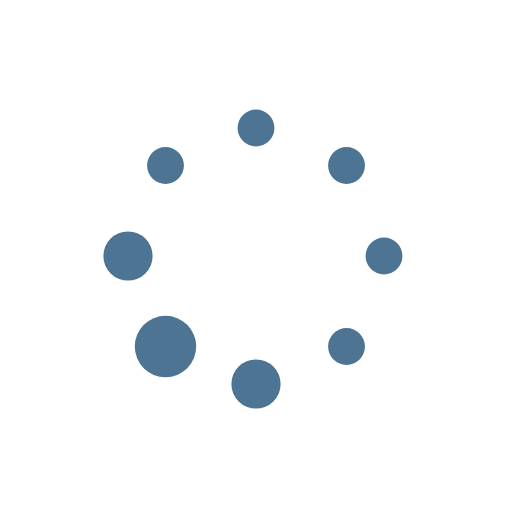
t = 0.00 s
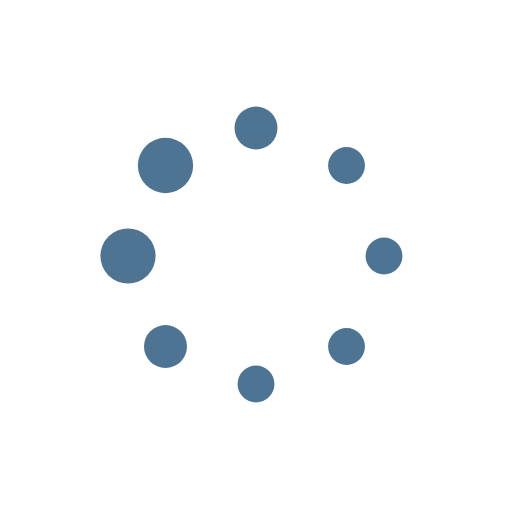
t = 0.24 s
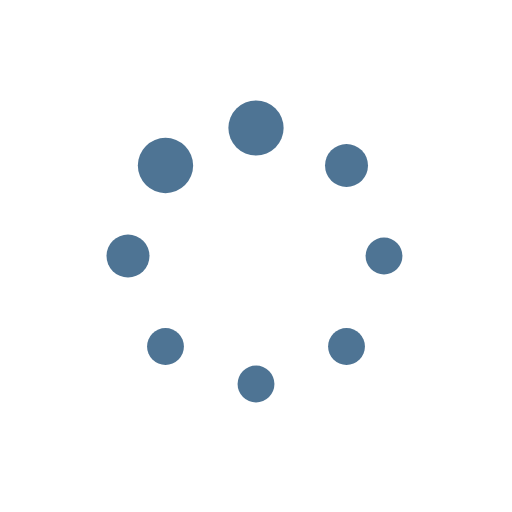
t = 0.41 s
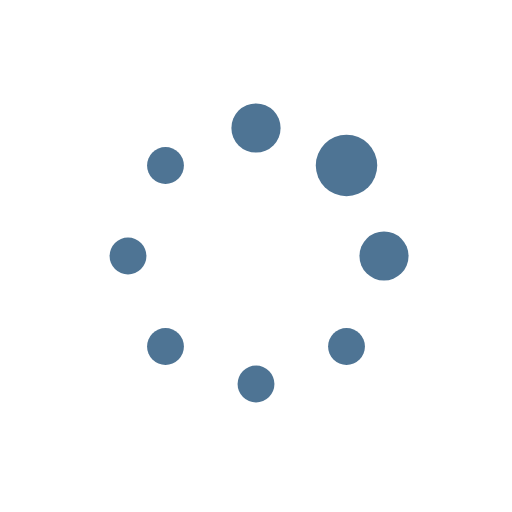
t = 0.65 s
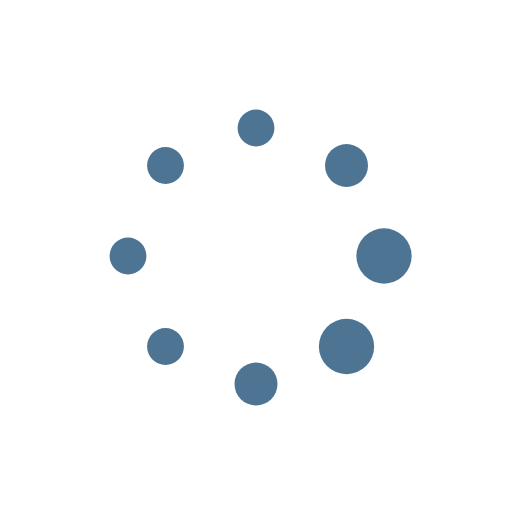
t = 0.89 s
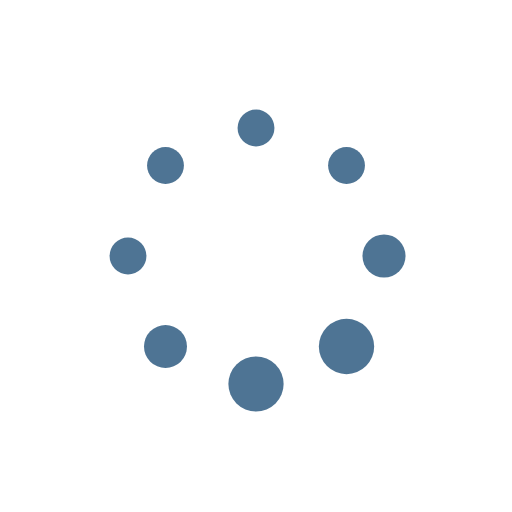
t = 1.06 s

The animated SVG that drew these frames (rendered in a browser with its animation timeline set to each time). Animation: 16 SMIL elements (animate=16); one cycle of 1.30 s, repeats indefinitely.

<svg class="lds-default" width="100%" height="100%" xmlns="http://www.w3.org/2000/svg" xmlns:xlink="http://www.w3.org/1999/xlink" viewBox="0 0 100 100" preserveAspectRatio="xMidYMid" style="background: none;"><circle cx="75" cy="50" fill="undefined" r="3.6">
  <animate attributeName="r" values="3.5999999999999996;3.5999999999999996;6;3.5999999999999996;3.5999999999999996" times="0;0.1;0.2;0.3;1" dur="1.3s" repeatCount="indefinite" begin="-1.137s"></animate>
  <animate attributeName="fill" values="#4e7494;#4e7494;#4e7494;#4e7494;#4e7494" repeatCount="indefinite" times="0;0.1;0.2;0.3;1" dur="1.3s" begin="-1.137s"></animate>
</circle><circle cx="67.678" cy="67.678" fill="undefined" r="3.6">
  <animate attributeName="r" values="3.5999999999999996;3.5999999999999996;6;3.5999999999999996;3.5999999999999996" times="0;0.1;0.2;0.3;1" dur="1.3s" repeatCount="indefinite" begin="-0.975s"></animate>
  <animate attributeName="fill" values="#4e7494;#4e7494;#4e7494;#4e7494;#4e7494" repeatCount="indefinite" times="0;0.1;0.2;0.3;1" dur="1.3s" begin="-0.975s"></animate>
</circle><circle cx="50" cy="75" fill="undefined" r="4.43446">
  <animate attributeName="r" values="3.5999999999999996;3.5999999999999996;6;3.5999999999999996;3.5999999999999996" times="0;0.1;0.2;0.3;1" dur="1.3s" repeatCount="indefinite" begin="-0.812s"></animate>
  <animate attributeName="fill" values="#4e7494;#4e7494;#4e7494;#4e7494;#4e7494" repeatCount="indefinite" times="0;0.1;0.2;0.3;1" dur="1.3s" begin="-0.812s"></animate>
</circle><circle cx="32.322" cy="67.678" fill="undefined" r="5.63077">
  <animate attributeName="r" values="3.5999999999999996;3.5999999999999996;6;3.5999999999999996;3.5999999999999996" times="0;0.1;0.2;0.3;1" dur="1.3s" repeatCount="indefinite" begin="-0.65s"></animate>
  <animate attributeName="fill" values="#4e7494;#4e7494;#4e7494;#4e7494;#4e7494" repeatCount="indefinite" times="0;0.1;0.2;0.3;1" dur="1.3s" begin="-0.65s"></animate>
</circle><circle cx="25" cy="50" fill="undefined" r="5.17292">
  <animate attributeName="r" values="3.5999999999999996;3.5999999999999996;6;3.5999999999999996;3.5999999999999996" times="0;0.1;0.2;0.3;1" dur="1.3s" repeatCount="indefinite" begin="-0.488s"></animate>
  <animate attributeName="fill" values="#4e7494;#4e7494;#4e7494;#4e7494;#4e7494" repeatCount="indefinite" times="0;0.1;0.2;0.3;1" dur="1.3s" begin="-0.488s"></animate>
</circle><circle cx="32.322" cy="32.322" fill="undefined" r="3.96923">
  <animate attributeName="r" values="3.5999999999999996;3.5999999999999996;6;3.5999999999999996;3.5999999999999996" times="0;0.1;0.2;0.3;1" dur="1.3s" repeatCount="indefinite" begin="-0.325s"></animate>
  <animate attributeName="fill" values="#4e7494;#4e7494;#4e7494;#4e7494;#4e7494" repeatCount="indefinite" times="0;0.1;0.2;0.3;1" dur="1.3s" begin="-0.325s"></animate>
</circle><circle cx="50" cy="25" fill="undefined" r="3.6">
  <animate attributeName="r" values="3.5999999999999996;3.5999999999999996;6;3.5999999999999996;3.5999999999999996" times="0;0.1;0.2;0.3;1" dur="1.3s" repeatCount="indefinite" begin="-0.162s"></animate>
  <animate attributeName="fill" values="#4e7494;#4e7494;#4e7494;#4e7494;#4e7494" repeatCount="indefinite" times="0;0.1;0.2;0.3;1" dur="1.3s" begin="-0.162s"></animate>
</circle><circle cx="67.678" cy="32.322" fill="undefined" r="3.6">
  <animate attributeName="r" values="3.5999999999999996;3.5999999999999996;6;3.5999999999999996;3.5999999999999996" times="0;0.1;0.2;0.3;1" dur="1.3s" repeatCount="indefinite" begin="0s"></animate>
  <animate attributeName="fill" values="#4e7494;#4e7494;#4e7494;#4e7494;#4e7494" repeatCount="indefinite" times="0;0.1;0.2;0.3;1" dur="1.3s" begin="0s"></animate>
</circle></svg>
